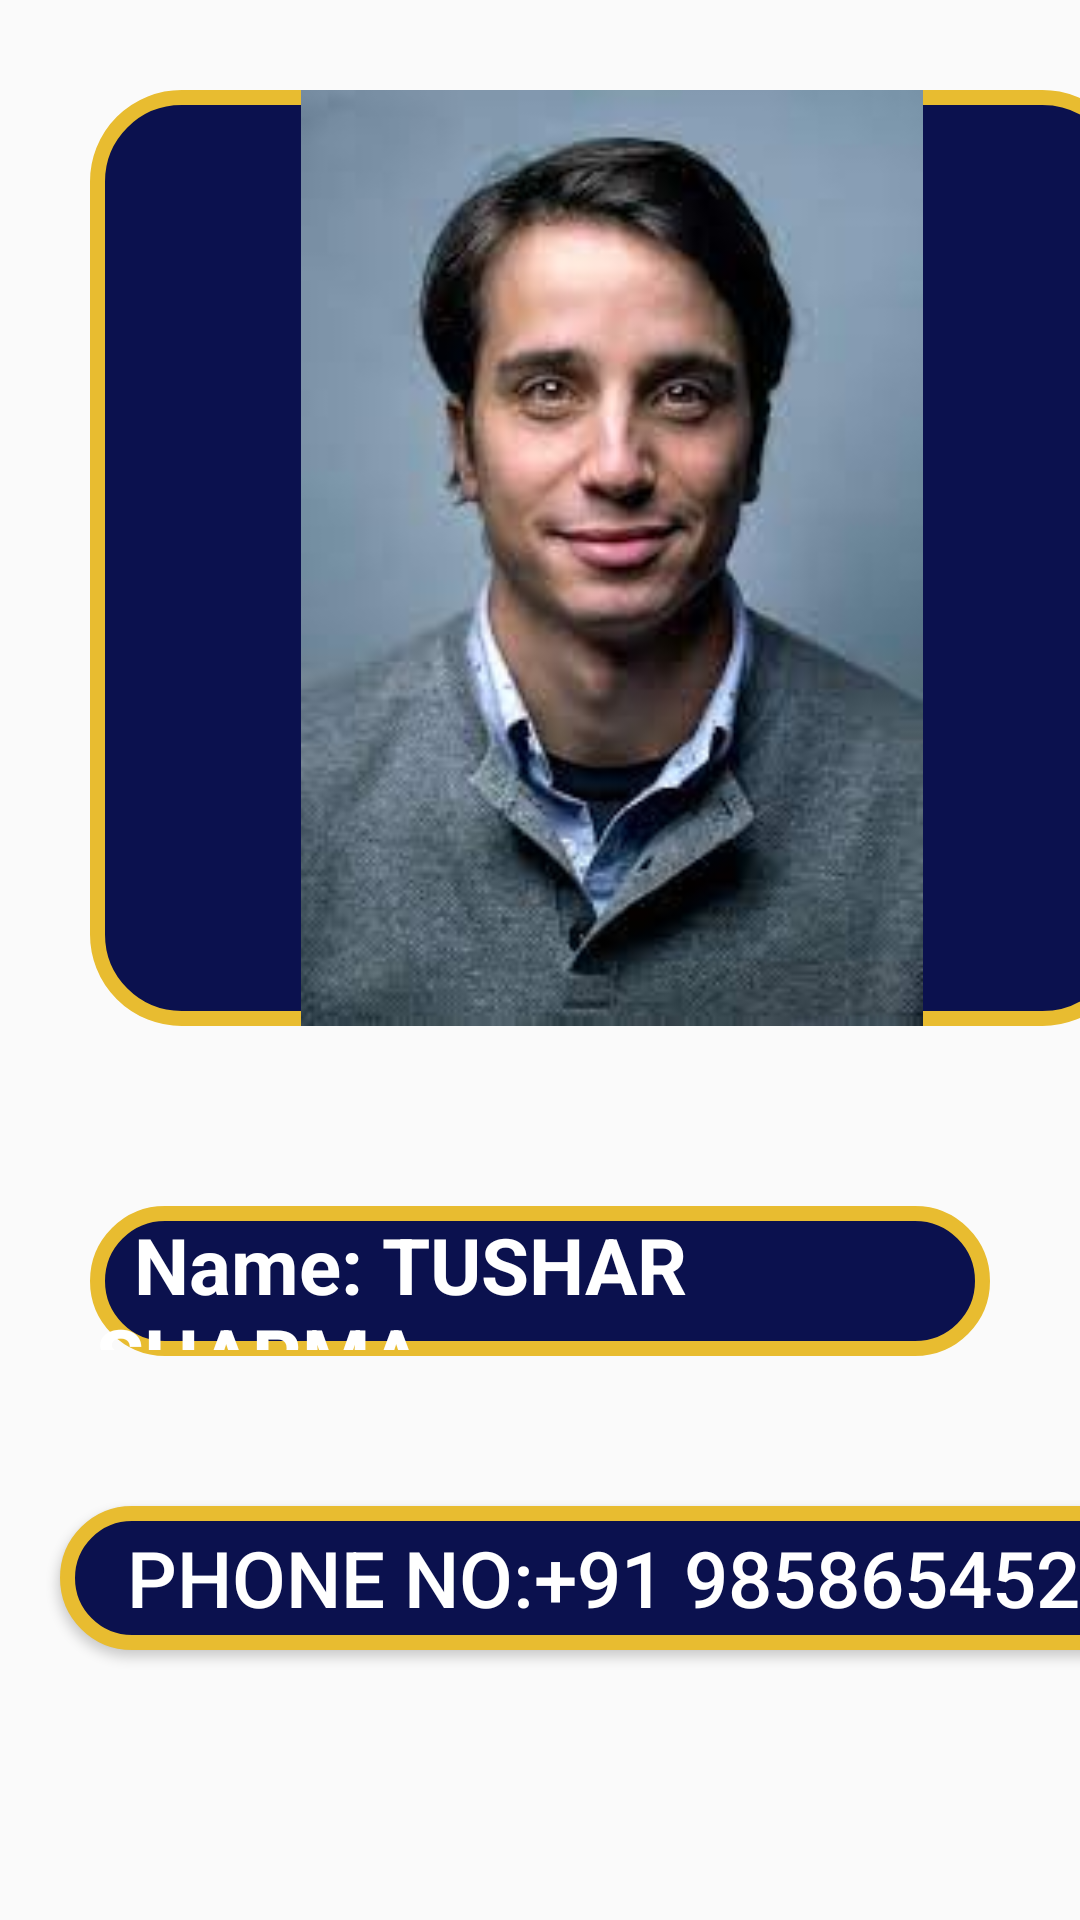

Layout XML and referenced resources for this Android screen:
<!-- AndroidManifest.xml: application theme Theme.FirstApp -->
<!-- res/layout/user_layout11.xml -->
<?xml version="1.0" encoding="utf-8"?>
<androidx.constraintlayout.widget.ConstraintLayout xmlns:android="http://schemas.android.com/apk/res/android"
    xmlns:tools="http://schemas.android.com/tools"
    android:layout_width="match_parent"
    android:layout_height="match_parent">
<LinearLayout
    android:layout_width="match_parent"
    android:layout_height="match_parent"
    android:orientation="vertical">
    <ImageView
        android:id="@+id/imageView2"
        android:layout_width="348dp"
        android:layout_height="312dp"
        android:background="@drawable/bg"
        android:src="@drawable/e"
        tools:ignore="MissingConstraints"
        tools:layout_editor_absoluteX="32dp"
        android:layout_margin="30dp"
        tools:layout_editor_absoluteY="49dp" />


    <TextView
        android:layout_width="match_parent"
        android:layout_height="50dp"
        android:layout_margin ="30dp"
        android:background="@drawable/bg"
        android:text="  Name: TUSHAR SHARMA"
        android:textAlignment="viewStart"
        android:textColor="@color/white"
        android:padding="2dp"
        android:textSize="26dp"
        android:textStyle="bold"
        tools:ignore="MissingConstraints"
        tools:layout_editor_absoluteX="44dp"
        tools:layout_editor_absoluteY="414dp" />


    <Button
        android:id="@+id/button"
        android:layout_width="371dp"
        android:layout_height="wrap_content"
        android:background="@drawable/bg"
        android:text=" Phone no:+91 9858654520"
        android:textColor="@color/white"
        android:textSize="26dp"
        android:layout_margin="20sp"
        tools:layout_editor_absoluteX="16dp"
        tools:layout_editor_absoluteY="518dp" />


</LinearLayout>

</androidx.constraintlayout.widget.ConstraintLayout>
<!-- resources referenced by this layout -->
<resources>
  <!-- drawable bg (drawable) -->
  <?xml version="1.0" encoding="utf-8"?>
  <shape xmlns:android="http://schemas.android.com/apk/res/android">
  <stroke android:width="5dp" android:color="#E8BC30"></stroke>
      <solid android:color="#0B114E"></solid>
      <corners android:radius="28dp"></corners>
  </shape>
  <!-- drawable e: png bitmap (drawable, 91860 bytes) -->
  <style name="Theme.FirstApp" parent="android:Theme.Material.Light.NoActionBar" />
  <!-- not gathered from this repository: default colours our renderer supplied (Android Studio template values) -->
  <color name="white">#FFFFFFFF</color>
</resources>
